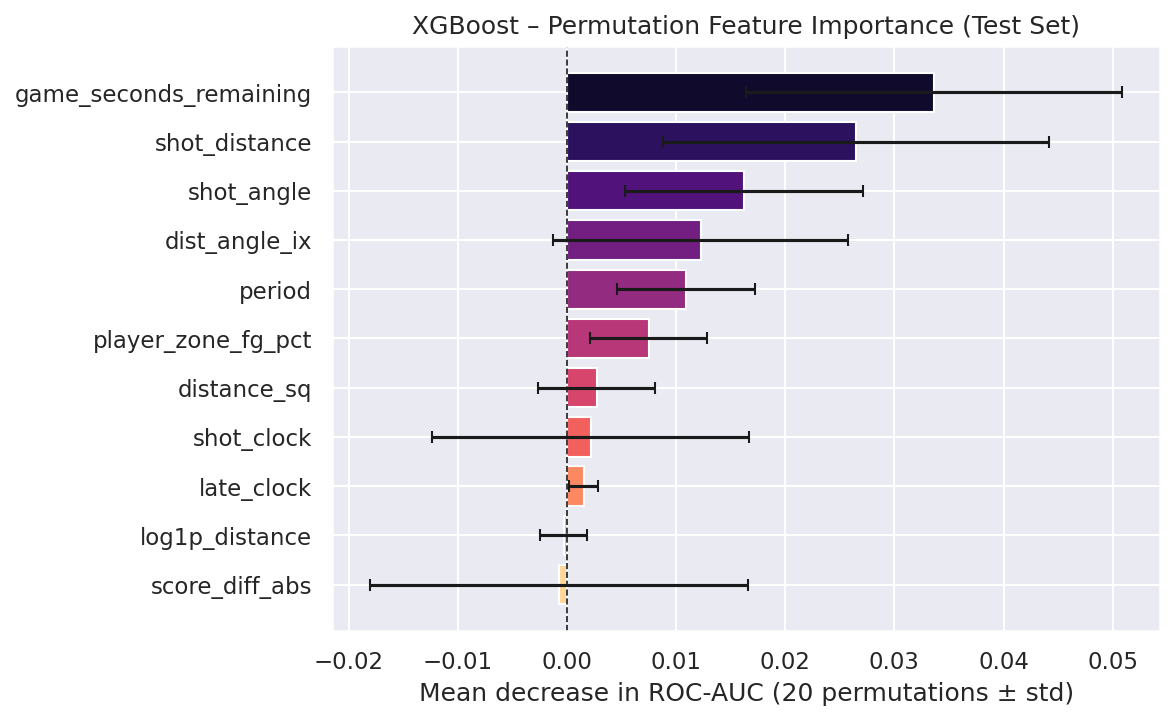

The data file committed next to this chart (first rows):
feature, importance_mean, importance_std
game_seconds_remaining, 0.03367, 0.01723
shot_distance, 0.02646, 0.01768
shot_angle, 0.01621, 0.0109
dist_angle_ix, 0.01224, 0.01349
period, 0.01089, 0.006295
player_zone_fg_pct, 0.007476, 0.005332
distance_sq, 0.002731, 0.005348
shot_clock, 0.002153, 0.01454
late_clock, 0.001509, 0.001306
log1p_distance, -0.0003031, 0.002154
score_diff_abs, -0.0007734, 0.01731
